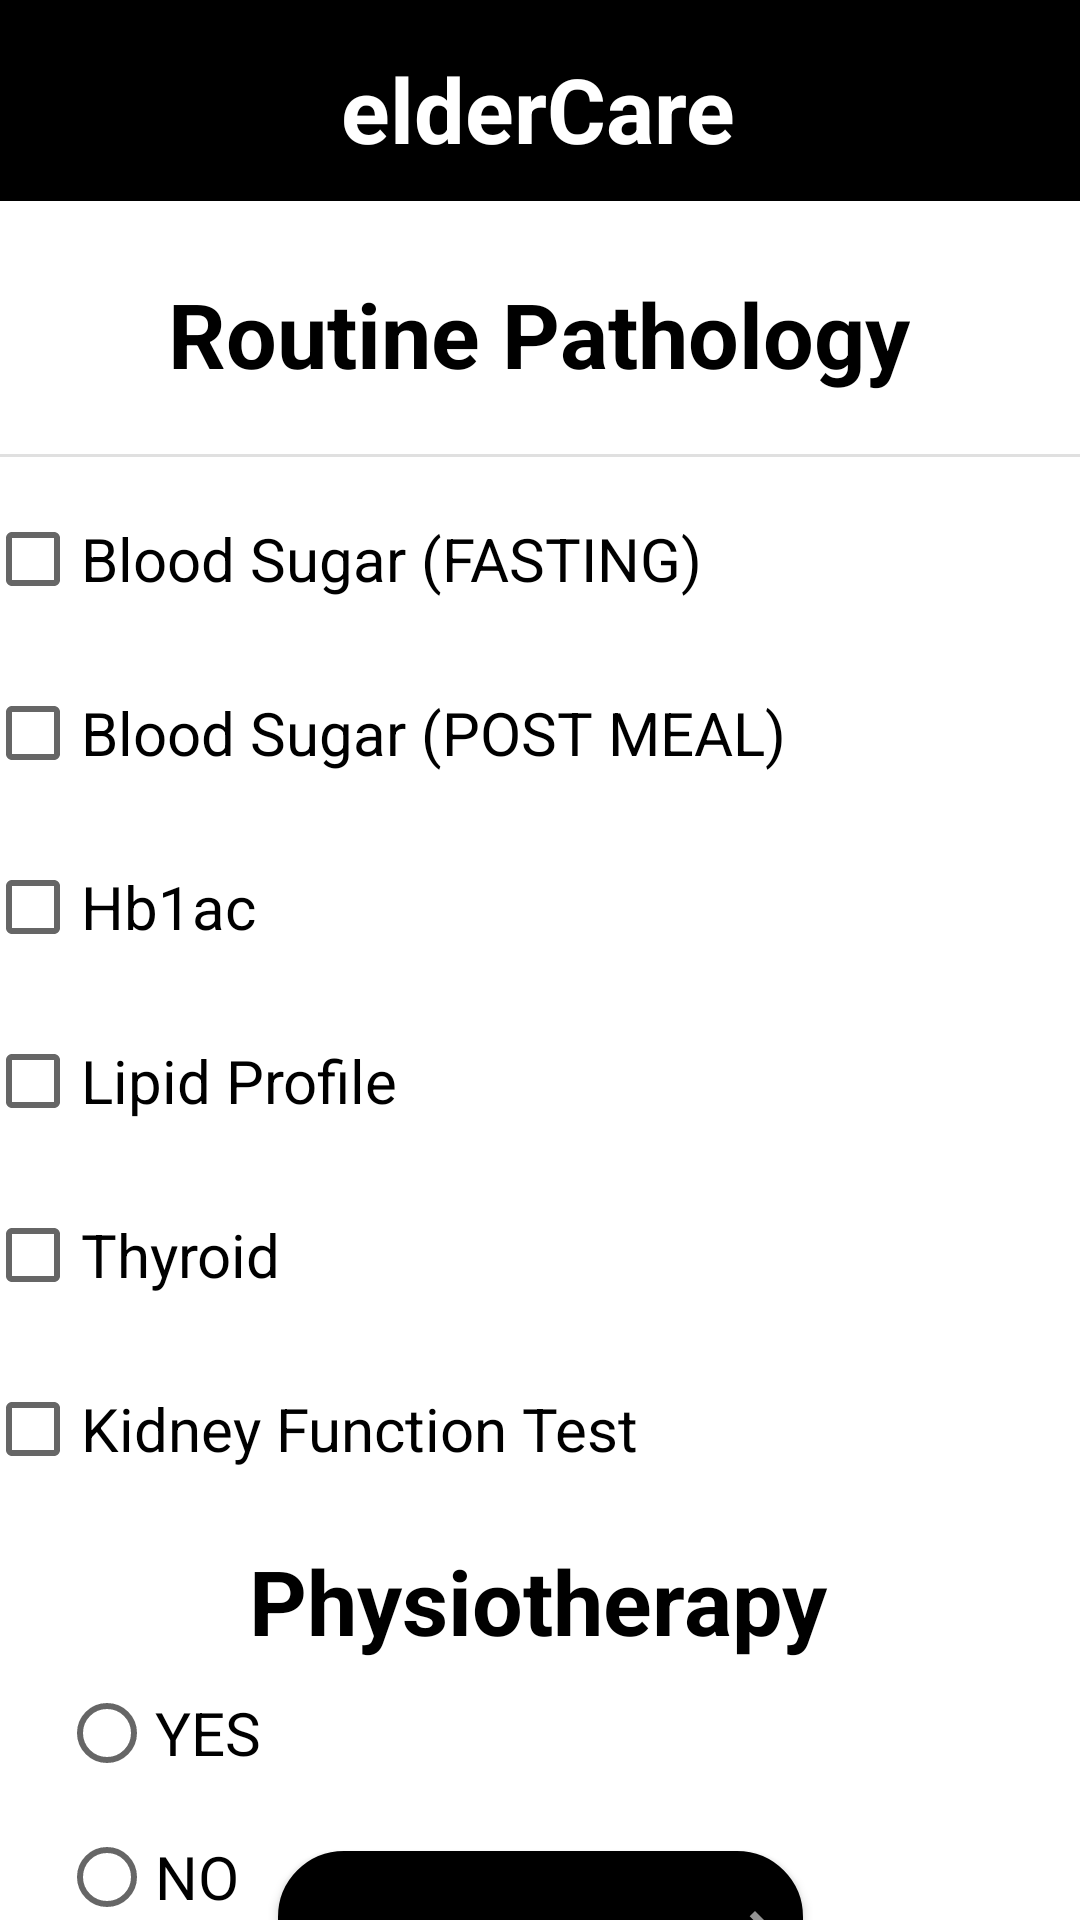

Here is an Android app screen rendered from its layout file. Give the layout XML and the strings, colors and styles it references.
<!-- AndroidManifest.xml: application theme Theme.FinalProject -->
<!-- res/layout/activity_patho.xml -->
<?xml version="1.0" encoding="utf-8"?>
<androidx.constraintlayout.widget.ConstraintLayout xmlns:android="http://schemas.android.com/apk/res/android"
    xmlns:app="http://schemas.android.com/apk/res-auto"
    xmlns:tools="http://schemas.android.com/tools"
    android:layout_width="match_parent"
    android:layout_height="match_parent"
    tools:context=".Patho"
    android:background="@color/white">


    <androidx.appcompat.widget.Toolbar
        android:id="@+id/toolbar7"
        android:layout_width="match_parent"
        android:layout_height="67dp"
        android:backgroundTint="@color/black"
        android:background="@color/black"
        android:minHeight="?attr/actionBarSize"
        android:theme="?attr/actionBarTheme"
        app:layout_constraintEnd_toEndOf="parent"
        app:layout_constraintStart_toStartOf="parent"
        app:layout_constraintTop_toTopOf="parent" />

    <TextView
        android:id="@+id/textView29"
        android:layout_width="wrap_content"
        android:layout_height="wrap_content"
        android:layout_marginTop="16dp"
        android:text="@string/eldercare1"
        android:textAlignment="center"
        android:textColor="@color/white"
        android:textSize="30sp"
        android:textStyle="bold"
        app:layout_constraintBottom_toBottomOf="@+id/toolbar7"
        app:layout_constraintEnd_toEndOf="parent"
        app:layout_constraintHorizontal_bias="0.498"
        app:layout_constraintStart_toStartOf="parent"
        app:layout_constraintTop_toTopOf="parent"
        app:layout_constraintVertical_bias="0.0" />

    <TextView
        android:id="@+id/textView11"
        android:layout_width="wrap_content"
        android:layout_height="wrap_content"
        android:layout_marginTop="24dp"
        android:text="@string/routine_pathology"
        android:textColor="@color/black"
        android:textColorHint="@color/black"
        android:textSize="30sp"
        android:textStyle="bold"
        app:layout_constraintEnd_toEndOf="parent"
        app:layout_constraintHorizontal_bias="0.496"
        app:layout_constraintStart_toStartOf="parent"
        app:layout_constraintTop_toBottomOf="@+id/toolbar7" />

    <ScrollView
        android:id="@+id/scrollView2"
        android:layout_width="411dp"
        android:layout_height="352dp"
        android:paddingStart="20dp"
        android:layout_marginTop="20sp"
        app:layout_constraintBottom_toTopOf="@+id/textView13"
        app:layout_constraintEnd_toEndOf="parent"
        app:layout_constraintStart_toStartOf="parent"
        app:layout_constraintTop_toBottomOf="@+id/textView11">

        <LinearLayout
            android:layout_width="match_parent"
            android:layout_height="wrap_content"
            android:orientation="vertical">

            <View
                android:id="@+id/divider"
                android:layout_width="match_parent"
                android:layout_height="wrap_content"
                android:background="?android:attr/listDivider" />

            <CheckBox
                android:id="@+id/cb1"
                android:layout_width="wrap_content"
                android:layout_height="wrap_content"
                android:layout_marginTop="10dp"
                android:scrollbarSize="20dp"
                android:textSize="20dp"
                android:textColor="@color/black"
                android:text="@string/blood_sugar_fasting" />

            <CheckBox
                android:id="@+id/cb2"
                android:layout_width="wrap_content"
                android:layout_height="wrap_content"
                android:layout_marginTop="10dp"
                android:scrollbarSize="10dp"
                android:textColor="@color/black"
                android:textSize="20dp"
                android:text="@string/blood_sugar_post_meal" />

            <CheckBox
                android:id="@+id/cb3"
                android:textSize="20dp"
                android:textColor="@color/black"
                android:layout_width="wrap_content"
                android:layout_height="wrap_content"
                android:layout_marginTop="10dp"
                android:scrollbarSize="10dp"
                android:text="@string/hb1ac" />

            <CheckBox
                android:id="@+id/cb4"
                android:textSize="20dp"
                android:textColor="@color/black"
                android:layout_width="wrap_content"
                android:layout_height="wrap_content"
                android:layout_marginTop="10dp"
                android:scrollbarSize="10dp"
                android:text="@string/lipid_profile" />

            <CheckBox
                android:id="@+id/cb5"
                android:textColor="@color/black"
                android:textSize="20dp"
                android:layout_width="wrap_content"
                android:layout_height="wrap_content"
                android:layout_marginTop="10dp"
                android:scrollbarSize="10dp"
                android:text="@string/thyroid" />

            <CheckBox
                android:id="@+id/cb6"
                android:textSize="20dp"
                android:textColor="@color/black"
                android:layout_width="wrap_content"
                android:layout_height="wrap_content"
                android:layout_marginTop="10dp"
                android:scrollbarSize="10dp"
                android:text="@string/kidney_function_test" />

            <CheckBox
                android:id="@+id/cb7"
                android:textSize="20dp"
                android:textColor="@color/black"
                android:layout_width="wrap_content"
                android:layout_height="wrap_content"
                android:layout_marginTop="10dp"
                android:scrollbarSize="10dp"
                android:text="@string/liver_function_test" />

            <CheckBox
                android:id="@+id/cb8"
                android:layout_width="wrap_content"
                android:layout_height="47dp"
                android:textColor="@color/black"
                android:layout_marginTop="10dp"
                android:scrollbarSize="10dp"
                android:text="@string/ecg"
                android:textSize="20dp" />

            <CheckBox
                android:id="@+id/cb9"
                android:textSize="20dp"
                android:layout_width="wrap_content"
                android:textColor="@color/black"
                android:layout_height="wrap_content"
                android:layout_marginTop="10dp"
                android:scrollbarSize="10dp"
                android:text="@string/stress_test" />

            <TextView
                android:id="@+id/cb10"
                android:layout_width="wrap_content"
                android:layout_height="wrap_content"
                android:layout_marginTop="10dp"
                android:textColor="@color/black"
                android:scrollbarSize="10dp"
                android:layout_marginStart="30dp"
                android:text="@string/others_please_specify"
                android:textSize="20dp" />

            <EditText
                android:id="@+id/other"
                android:layout_width="320dp"
                android:layout_height="45dp"
                android:layout_marginTop="10dp"
                android:textColor="@color/black"
                android:background="@drawable/edittext_round"
                android:backgroundTint="#99C4C4C4"
                android:ems="10"
                android:layout_marginStart="30dp"
                android:fontFamily="sans-serif"
                android:hint="@string/_1_enter_here"
                android:inputType="textPersonName"
                android:textSize="20dp" />

        </LinearLayout>
    </ScrollView>

    <TextView
        android:id="@+id/textView13"
        android:layout_width="wrap_content"
        android:layout_height="wrap_content"
        android:layout_marginTop="10dp"
        android:text="@string/physiotherapy"
        android:textColor="@color/black"
        android:textSize="30sp"
        android:textStyle="bold"
        app:layout_constraintBottom_toTopOf="@+id/radioGroup"
        app:layout_constraintEnd_toEndOf="parent"
        app:layout_constraintHorizontal_bias="0.497"
        app:layout_constraintStart_toStartOf="parent"
        app:layout_constraintTop_toBottomOf="@+id/scrollView2" />

    <RadioGroup
        android:id="@+id/radioGroup"
        android:layout_width="366dp"
        android:textColor="@color/black"
        android:layout_height="136dp"
        android:paddingStart="20dp"
        app:layout_constraintEnd_toEndOf="parent"
        app:layout_constraintHorizontal_bias="0.129"
        app:layout_constraintStart_toStartOf="parent"
        app:layout_constraintTop_toBottomOf="@+id/textView13">

        <RadioButton
            android:id="@+id/radiobut1"
            android:textColor="@color/black"
            android:layout_width="match_parent"
            android:layout_height="wrap_content"
            android:textSize="20dp"
            android:text="@string/yes" />

        <RadioButton
            android:id="@+id/radiobut2"
            android:textColor="@color/black"
            android:textSize="20dp"
            android:layout_width="match_parent"
            android:layout_height="wrap_content"
            android:text="@string/no" />

    </RadioGroup>

    <Button
        android:id="@+id/PhysButton"
        android:layout_width="175dp"
        android:layout_height="60dp"
        android:layout_marginTop="14dp"
        android:layout_marginBottom="50dp"
        android:drawableRight="@drawable/next"
        android:text="@string/next"
        android:textSize="20sp"
        android:background="@drawable/round_black"
        android:textColor="@color/white"
        app:layout_constraintBottom_toBottomOf="parent"
        app:layout_constraintEnd_toEndOf="parent"
        app:layout_constraintStart_toStartOf="parent"
        app:layout_constraintTop_toBottomOf="@+id/radioGroup" />


</androidx.constraintlayout.widget.ConstraintLayout>
<!-- resources referenced by this layout -->
<resources>
  <color name="black">#FF000000</color>
  <color name="white">#FFFFFF</color>
  <!-- drawable edittext_round (drawable-v24) -->
  <?xml version="1.0" encoding="utf-8"?>
  <shape xmlns:android="http://schemas.android.com/apk/res/android"
      android:shape="rectangle"
      >
      <stroke
          android:width="2dp"
          android:color="#C4C4C4"
  
          >
      </stroke>
      <corners android:radius="15dp">
      </corners>
      <padding
          android:left="10dp"
          android:right="10dp"
          android:top="5dp"
          android:bottom="5dp"
          >
      </padding>
      <solid
          android:color="#C4C4C4"
          >
      </solid>
  </shape>
  <!-- drawable next (drawable) -->
  <vector android:alpha="0.58" android:autoMirrored="true"
      android:height="24dp" android:tint="#ffffff"
      android:viewportHeight="24" android:viewportWidth="24"
      android:width="24dp" xmlns:android="http://schemas.android.com/apk/res/android">
      <path android:fillColor="@android:color/white" android:pathData="M6.23,20.23l1.77,1.77l10,-10l-10,-10l-1.77,1.77l8.23,8.23z"/>
  </vector>
  <!-- drawable round_black (drawable-v24) -->
  <?xml version="1.0" encoding="utf-8"?>
  <shape xmlns:android="http://schemas.android.com/apk/res/android"
      android:shape="rectangle">
      <corners android:radius="20dp" />
      <stroke
          android:width="4dp"
          android:color="#ff000000" />
      <solid android:color="#ff000000" />
  </shape>
  <string name="_1_enter_here"> Enter here</string>
  <string name="blood_sugar_fasting">Blood Sugar (FASTING)</string>
  <string name="blood_sugar_post_meal">Blood Sugar (POST MEAL)</string>
  <string name="ecg">ECG</string>
  <string name="eldercare1">elderCare</string>
  <string name="hb1ac">Hb1ac</string>
  <string name="kidney_function_test">Kidney Function Test</string>
  <string name="lipid_profile">Lipid Profile</string>
  <string name="liver_function_test">Liver Function Test</string>
  <string name="next">NEXT</string>
  <string name="no">NO</string>
  <string name="others_please_specify">Other (Please specify)</string>
  <string name="physiotherapy">Physiotherapy</string>
  <string name="routine_pathology">Routine Pathology</string>
  <string name="stress_test">Stress Test</string>
  <string name="thyroid">Thyroid</string>
  <string name="yes">YES</string>
  <style name="Theme.FinalProject" parent="Theme.MaterialComponents.DayNight.NoActionBar">
          
          <item name="colorPrimary">@color/black</item>
          <item name="colorPrimaryVariant">@color/black</item>
          <item name="colorOnPrimary">@color/white</item>
          
          <item name="colorSecondary">@color/teal_200</item>
          <item name="colorSecondaryVariant">@color/teal_700</item>
          <item name="colorOnSecondary">@color/black</item>
          
          <item name="android:statusBarColor">?attr/colorPrimaryVariant</item>
          
  
      </style>
  <color name="teal_200">#FF03DAC5</color>
  <color name="teal_700">#FF018786</color>
</resources>
